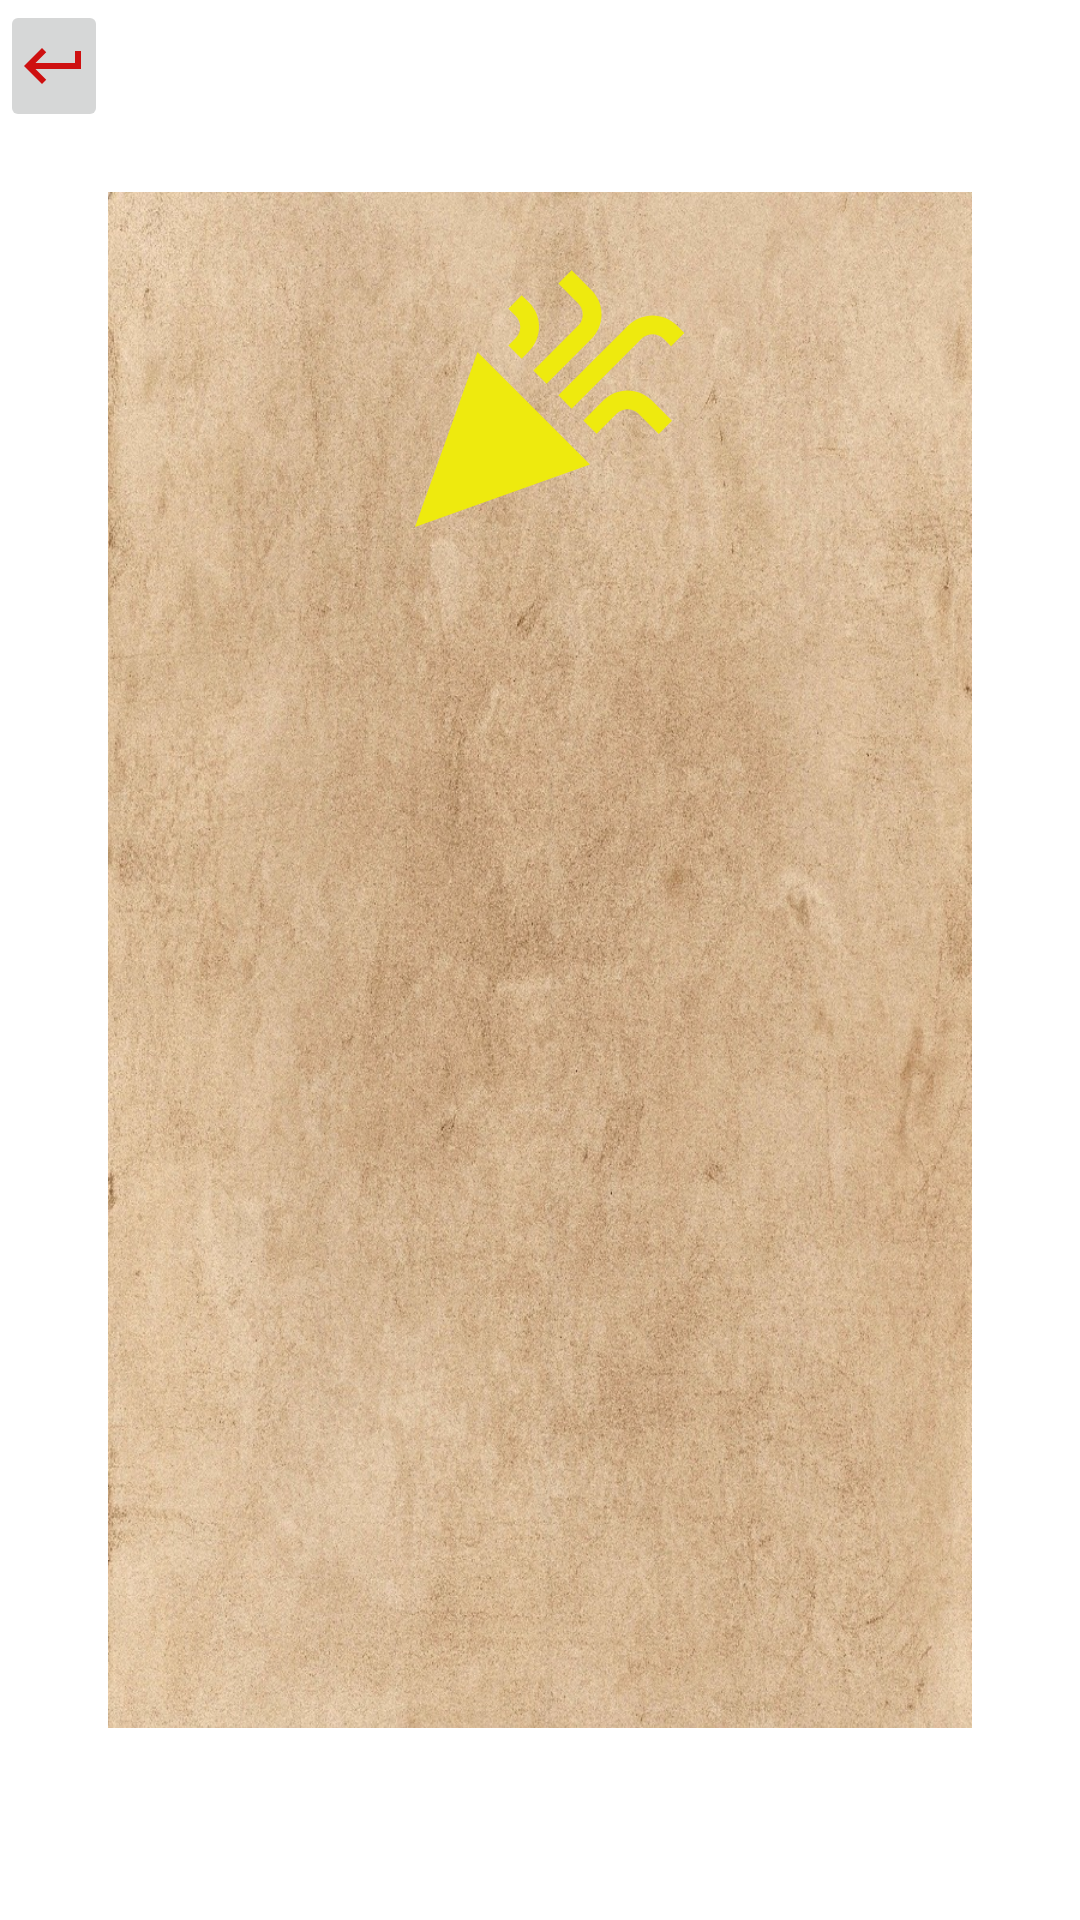

Reconstruct the res/layout file that produces this screen, plus the resources it refers to.
<!-- AndroidManifest.xml: application theme Theme.Risk_helper -->
<!-- res/layout/activity_winning.xml -->
<?xml version="1.0" encoding="utf-8"?>
<LinearLayout xmlns:android="http://schemas.android.com/apk/res/android"
    xmlns:tools="http://schemas.android.com/tools"
    android:orientation="horizontal"
    android:layout_height="wrap_content"
    android:layout_width="match_parent"
    android:background="@drawable/welcome_background720x1280"
    android:baselineAligned="false">

    <RelativeLayout
        android:layout_width="0dp"
        android:layout_height="match_parent"
        android:layout_weight="0.1"
        android:layout_gravity="center"
        android:gravity="center_horizontal">

        <ImageButton
            android:layout_width="wrap_content"
            android:layout_height="wrap_content"
            android:src="@drawable/return_button"
            android:id="@+id/return_from_win_to_main_button">

        </ImageButton>

    </RelativeLayout>

    <RelativeLayout
        android:layout_width="0dp"
        android:layout_height="match_parent"
        android:layout_weight="0.8">

        <LinearLayout
            android:layout_width="match_parent"
            android:layout_height="match_parent"
            android:orientation="vertical"
            android:weightSum="1">

            <LinearLayout
                android:layout_width="match_parent"
                android:layout_height="0dip"
                android:layout_weight="0.1">

            </LinearLayout>



            <FrameLayout
                android:layout_width="match_parent"
                android:layout_height="0dip"
                android:layout_weight="0.8">

                <ImageView
                    android:layout_width="match_parent"
                    android:layout_height="match_parent"
                    android:scaleType="fitXY"
                    android:src="@drawable/paper_background"/>

                <LinearLayout
                    android:layout_width="match_parent"
                    android:layout_height="match_parent"
                    android:orientation="vertical">

                    <View
                        android:layout_width="match_parent"
                        android:layout_height="20dp">

                    </View>

                    <ImageView
                        android:layout_width="wrap_content"
                        android:layout_height="wrap_content"
                        android:layout_gravity="center"
                        android:src="@drawable/congrats">

                    </ImageView>

                    <View
                        android:layout_width="match_parent"
                        android:layout_height="50dp">

                    </View>

                    <TextView
                        android:id="@+id/winner_textView"
                        android:layout_width="wrap_content"
                        android:layout_height="wrap_content"
                        android:textAlignment="center"
                        android:padding="15dp"
                        android:textSize="20dp"
                        android:fontFamily="@font/quick_hand">

                    </TextView>

                </LinearLayout>





            </FrameLayout>



            <LinearLayout
                android:layout_width="match_parent"
                android:layout_height="0dip"
                android:layout_weight="0.1">

            </LinearLayout>
        </LinearLayout>
    </RelativeLayout>

    <RelativeLayout
        android:layout_width="0dip"
        android:layout_height="match_parent"
        android:layout_weight="0.1">

    </RelativeLayout>


</LinearLayout>
<!-- resources referenced by this layout -->
<resources>
  <!-- drawable congrats (drawable) -->
  <vector android:height="100dp" android:tint="#EEEA0E"
      android:viewportHeight="24" android:viewportWidth="24"
      android:width="100dp" xmlns:android="http://schemas.android.com/apk/res/android">
      <path android:fillColor="@android:color/white" android:pathData="M2,22l14,-5l-9,-9z"/>
      <path android:fillColor="@android:color/white" android:pathData="M14.53,12.53l5.59,-5.59c0.49,-0.49 1.28,-0.49 1.77,0l0.59,0.59l1.06,-1.06l-0.59,-0.59c-1.07,-1.07 -2.82,-1.07 -3.89,0l-5.59,5.59L14.53,12.53z"/>
      <path android:fillColor="@android:color/white" android:pathData="M10.06,6.88L9.47,7.47l1.06,1.06l0.59,-0.59c1.07,-1.07 1.07,-2.82 0,-3.89l-0.59,-0.59L9.47,4.53l0.59,0.59C10.54,5.6 10.54,6.4 10.06,6.88z"/>
      <path android:fillColor="@android:color/white" android:pathData="M17.06,11.88l-1.59,1.59l1.06,1.06l1.59,-1.59c0.49,-0.49 1.28,-0.49 1.77,0l1.61,1.61l1.06,-1.06l-1.61,-1.61C19.87,10.81 18.13,10.81 17.06,11.88z"/>
      <path android:fillColor="@android:color/white" android:pathData="M15.06,5.88l-3.59,3.59l1.06,1.06l3.59,-3.59c1.07,-1.07 1.07,-2.82 0,-3.89l-1.59,-1.59l-1.06,1.06l1.59,1.59C15.54,4.6 15.54,5.4 15.06,5.88z"/>
  </vector>
  <!-- drawable paper_background: jpg bitmap (drawable, 382342 bytes) -->
  <!-- drawable return_button (drawable) -->
  <vector android:height="24dp" android:tint="#CE1010"
      android:viewportHeight="24" android:viewportWidth="24"
      android:width="24dp" xmlns:android="http://schemas.android.com/apk/res/android">
      <path android:fillColor="@android:color/white" android:pathData="M19,7v4H5.83l3.58,-3.59L8,6l-6,6 6,6 1.41,-1.41L5.83,13H21V7z"/>
  </vector>
  <style name="Theme.Risk_helper" parent="Theme.MaterialComponents.DayNight.DarkActionBar">
          
          <item name="colorPrimary">@color/purple_500</item>
          <item name="colorPrimaryVariant">@color/purple_700</item>
          <item name="colorOnPrimary">@color/white</item>
          
          <item name="colorSecondary">@color/teal_200</item>
          <item name="colorSecondaryVariant">@color/teal_700</item>
          <item name="colorOnSecondary">@color/black</item>
          
          <item name="android:statusBarColor" tools:targetApi="l">?attr/colorPrimaryVariant</item>
          
      </style>
  <color name="purple_500">#FF6200EE</color>
  <color name="purple_700">#FF3700B3</color>
  <color name="white">#FFFFFFFF</color>
  <color name="teal_200">#FF03DAC5</color>
  <color name="teal_700">#FF018786</color>
  <color name="black">#FF000000</color>
</resources>
